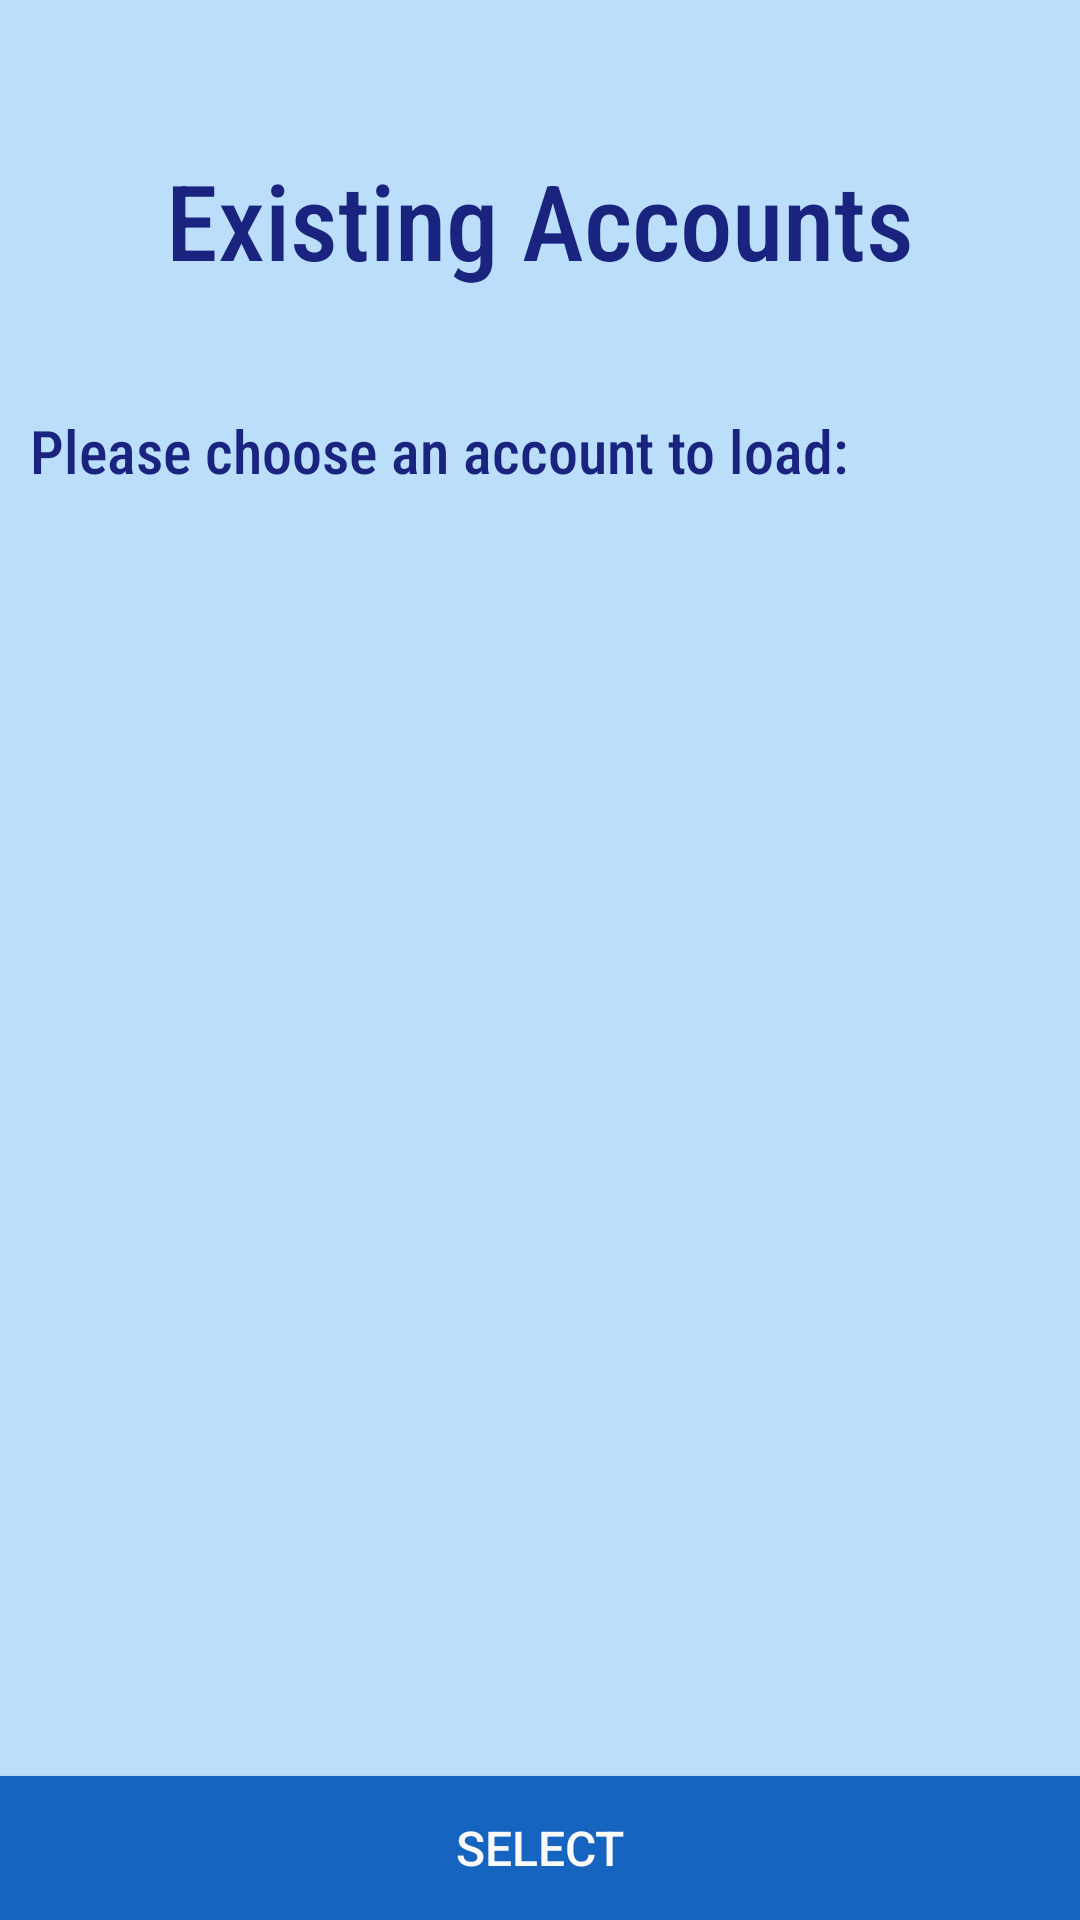

Layout XML and referenced resources for this Android screen:
<!-- AndroidManifest.xml: application theme AppTheme -->
<!-- res/layout/customer_existing_accounts.xml -->
<?xml version="1.0" encoding="utf-8"?>
<RelativeLayout xmlns:android="http://schemas.android.com/apk/res/android"
  android:layout_width="match_parent"
  android:layout_height="match_parent"
  android:background="@color/colorBackground"
  android:orientation="vertical">

  <TextView
    android:id="@+id/existingAccountsTitle"
    style="@style/layoutTitle"
    android:text="@string/existing_accounts" />

  <TextView
    android:id="@+id/accountListTitle"
    android:layout_width="wrap_content"
    android:layout_height="wrap_content"
    android:layout_below="@id/existingAccountsTitle"
    android:fontFamily="sans-serif-condensed-medium"
    android:padding="10dp"
    android:text="@string/chooseAnAccount"
    android:textColor="@color/colorPrimary"
    android:textSize="20sp" />

  <ListView
    android:id="@+id/lstExistingAccts"
    android:layout_width="match_parent"
    android:layout_height="wrap_content"
    android:layout_below="@id/accountListTitle"
    android:layout_above="@id/btnLoadAcct"/>

  <Button
    android:id="@+id/btnLoadAcct"
    style="@style/buttonStyle"
    android:layout_width="match_parent"
    android:layout_height="wrap_content"
    android:text="@string/select"
    android:layout_alignParentBottom="true"
    android:layout_margin="0dp" />


</RelativeLayout>
<!-- resources referenced by this layout -->
<resources>
  <color name="colorBackground">#bbdefb</color>
  <color name="colorPrimary">#1a237e</color>
  <string name="chooseAnAccount">Please choose an account to load:</string>
  <string name="existing_accounts">Existing Accounts</string>
  <string name="select">Select</string>
  <style name="buttonStyle" parent="Widget.AppCompat.Button">
      <item name="android:layout_width">250sp</item>
      <item name="android:layout_height">60sp</item>
      <item name="android:layout_centerHorizontal">true</item>
      <item name="android:background">@color/colorAccent</item>
      <item name="android:textColor">@color/colorWhite</item>
      <item name="android:textSize">16sp</item>
      <item name="android:layout_margin">5dp</item>
    </style>
  <style name="layoutTitle" parent="TextAppearance.AppCompat.Headline">
      <item name="android:layout_width">wrap_content</item>
      <item name="android:layout_height">wrap_content</item>
      <item name="android:layout_centerHorizontal">true</item>
      <item name="android:textAlignment">center</item>
      <item name="android:layout_marginTop">50sp</item>
      <item name="android:textSize">35sp</item>
      <item name="android:fontFamily">sans-serif-condensed-medium</item>
      <item name="android:textColor">@color/colorPrimary</item>
      <item name="android:paddingBottom">30dp</item>
    </style>
  <style name="AppTheme" parent="Theme.AppCompat.Light.DarkActionBar">
      
      <item name="colorPrimary">@color/colorPrimary</item>
      <item name="colorPrimaryDark">@color/colorPrimaryDark</item>
      <item name="colorAccent">@color/colorAccent</item>
    </style>
  <color name="colorAccent">#1565c0</color>
  <color name="colorWhite">#fafafa</color>
  <color name="colorPrimaryDark">#283593</color>
</resources>
